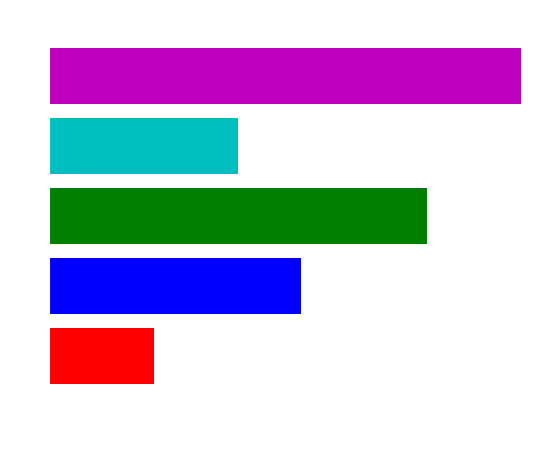

Recreate this plot in Python.
import matplotlib.pyplot as plt

# Data
categories = ["A", "B", "C", "D", "E"]
values = [10, 24, 36, 18, 45]

# Create Figure and Axes
fig, ax = plt.subplots()

# Create Horizontal Bar Graph
ax.barh(categories, values, color=['r', 'b', 'g', 'c', 'm'])  # r = Red, b = Blue, g = Green, c = Cyan, m = Magenta

# Set labels and title in white
ax.set_xlabel("Values", color="white")  # X-axis is now the value
ax.set_ylabel("Categories", color="white")
ax.set_title("Simple Horizontal Bar Graph", color="white")

# Change tick colors to white
ax.tick_params(axis="x", colors="white")
ax.tick_params(axis="y", colors="white")

# Change axis spine colors to white
ax.spines["bottom"].set_color("white")
ax.spines["top"].set_color("white")
ax.spines["right"].set_color("white")
ax.spines["left"].set_color("white")

# Remove background
fig.patch.set_alpha(0)
ax.patch.set_alpha(0)

# Save as Transparent PNG
plt.savefig("horizontal_bargraph.png", dpi=300, transparent=True)

# Show the Plot
plt.show()
